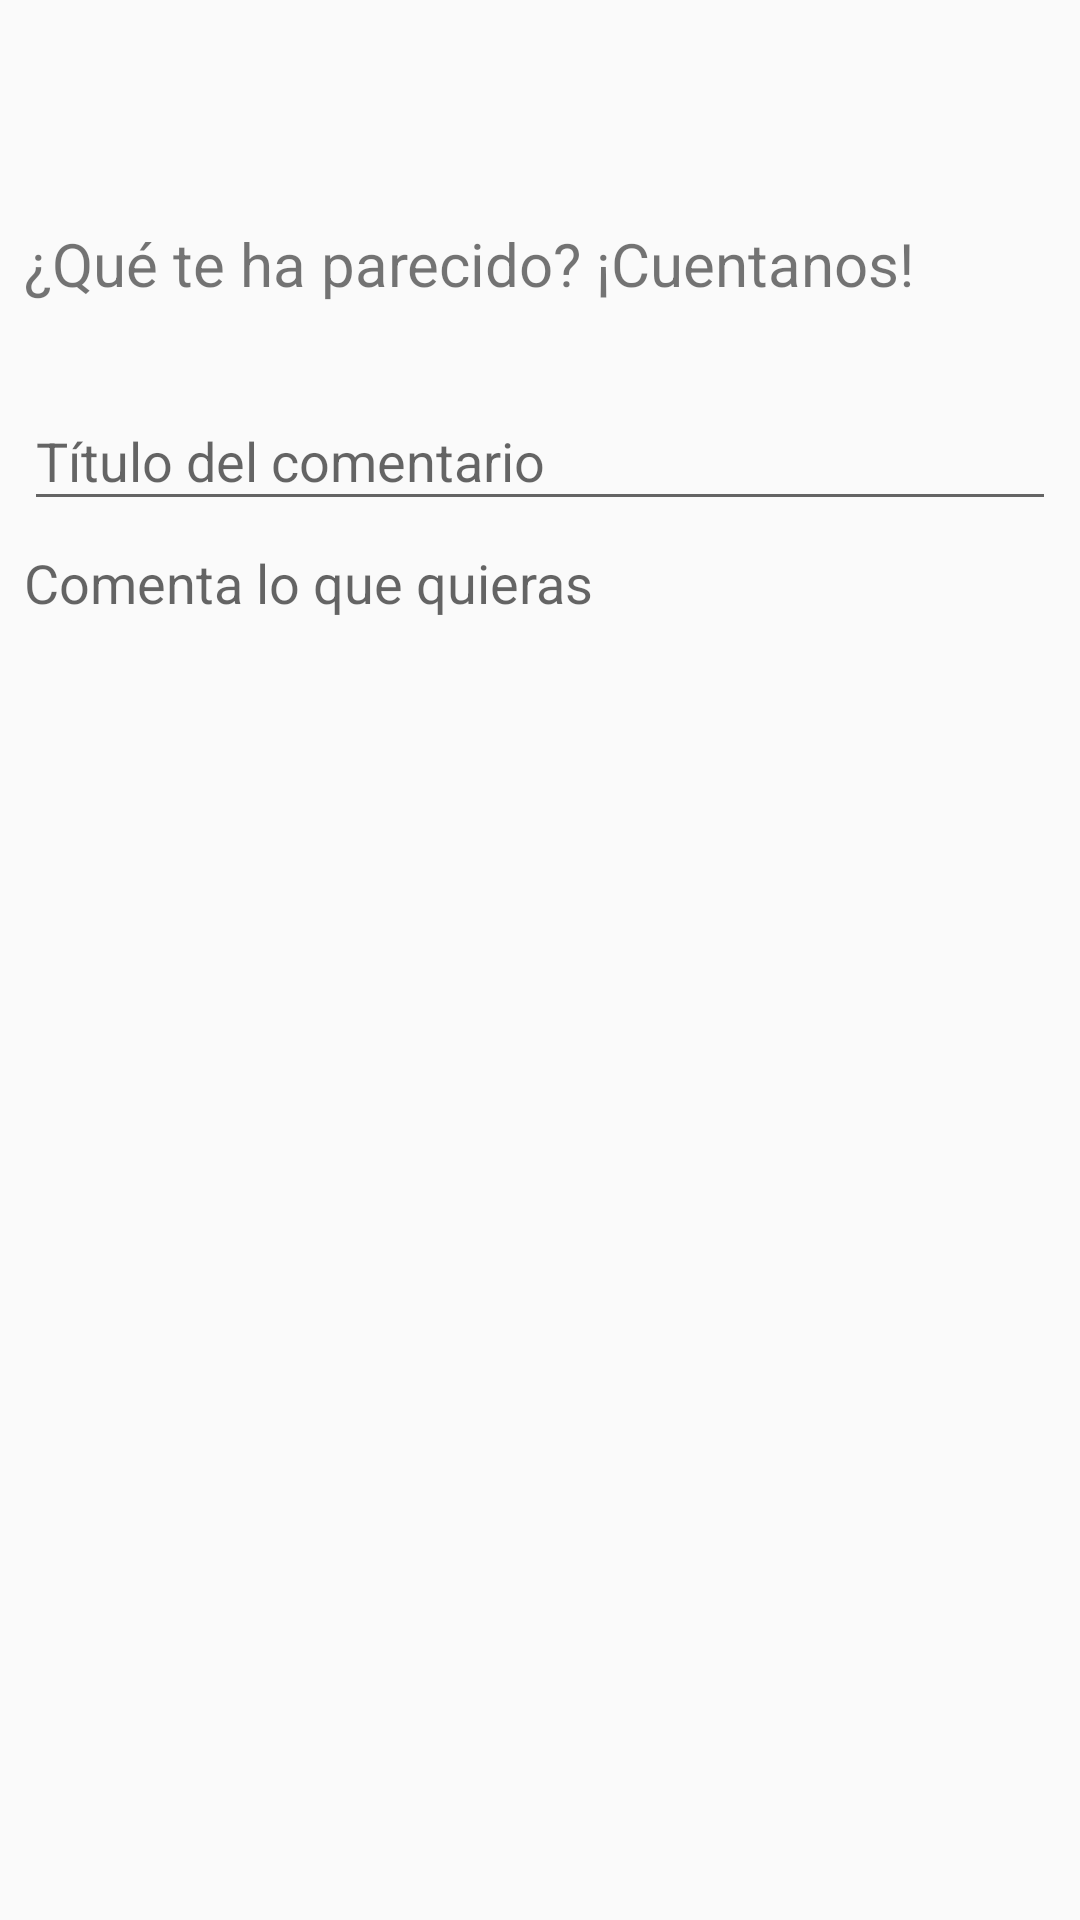

Layout XML and referenced resources for this Android screen:
<!-- AndroidManifest.xml: application theme MyMaterialTheme -->
<!-- res/layout/content_comment.xml -->
<?xml version="1.0" encoding="utf-8"?>
<android.support.constraint.ConstraintLayout xmlns:android="http://schemas.android.com/apk/res/android"
    xmlns:app="http://schemas.android.com/apk/res-auto"
    xmlns:tools="http://schemas.android.com/tools"
    android:layout_width="match_parent"
    android:layout_height="match_parent"
    app:layout_behavior="@string/appbar_scrolling_view_behavior"
    tools:context="es.upm.miw.myapplication.CommentActivity"
    tools:showIn="@layout/activity_comment">

    <ScrollView
        android:id="@+id/login_form"
        android:layout_width="match_parent"
        android:paddingLeft="8dp"
        android:paddingRight="8dp"
        android:layout_height="match_parent">

    <LinearLayout
        android:id="@+id/new_recipe"
        android:layout_width="match_parent"
        android:layout_height="wrap_content"
        android:layout_marginTop="30dp"
        android:orientation="vertical">
        <TextView
            android:id="@+id/recipe_name"
            android:layout_width="match_parent"
            android:textSize="18sp"
            android:layout_marginBottom="20dp"
            android:layout_height="match_parent" />
        <TextView
            android:text="¿Qué te ha parecido? ¡Cuentanos!"
            android:layout_width="match_parent"
            android:textSize="20sp"
            android:layout_marginBottom="20dp"
            android:layout_height="match_parent" />

        <android.support.design.widget.TextInputLayout
            android:layout_width="match_parent"
            android:layout_height="wrap_content">

            <EditText
                android:id="@+id/comment_title"
                android:layout_width="match_parent"
                android:layout_height="wrap_content"
                android:hint="@string/comment_title"
                android:imeOptions="actionUnspecified"
                android:inputType="textWebEditText"
                android:maxLines="1"
                />

        </android.support.design.widget.TextInputLayout>

        <android.support.design.widget.TextInputLayout
            android:layout_width="match_parent"
            android:layout_height="wrap_content">
            <EditText
                android:id="@+id/comment_description"
                android:layout_width="match_parent"
                android:layout_height="wrap_content"
                android:background="@null"
                android:gravity="start|end"
                android:hint="@string/comment"
                android:inputType="textMultiLine"
                android:overScrollMode="always"
                android:scrollbarStyle="insideInset"
                android:scrollbars="vertical"
                android:lines="6"
                android:textAppearance="?android:attr/textAppearanceMedium"
                android:scrollHorizontally="false" />
        </android.support.design.widget.TextInputLayout>
        </LinearLayout>
    </ScrollView>
</android.support.constraint.ConstraintLayout>
<!-- res/layout/activity_comment.xml (included above) -->
<?xml version="1.0" encoding="utf-8"?>
<android.support.design.widget.CoordinatorLayout xmlns:android="http://schemas.android.com/apk/res/android"
    xmlns:app="http://schemas.android.com/apk/res-auto"
    xmlns:tools="http://schemas.android.com/tools"
    android:layout_width="match_parent"
    android:layout_height="match_parent"
    tools:context="es.upm.miw.myapplication.CommentActivity">

    <android.support.design.widget.AppBarLayout
        android:layout_width="match_parent"
        android:layout_height="wrap_content"
        android:theme="@style/MyMaterialTheme.AppBarOverlay">

        <android.support.v7.widget.Toolbar
            android:id="@+id/toolbar"
            android:layout_width="match_parent"
            android:layout_height="?attr/actionBarSize"
            android:background="?attr/colorPrimary"
            app:popupTheme="@style/MyMaterialTheme.PopupOverlay" />

    </android.support.design.widget.AppBarLayout>

    <include layout="@layout/content_comment" />

    <android.support.design.widget.FloatingActionButton
        android:id="@+id/fab"
        android:layout_width="wrap_content"
        android:layout_height="wrap_content"
        android:layout_gravity="bottom|end"
        android:layout_margin="@dimen/fab_margin"
        app:srcCompat="@android:drawable/ic_dialog_email" />

</android.support.design.widget.CoordinatorLayout>
<!-- resources referenced by this layout -->
<resources>
  <dimen name="fab_margin">16dp</dimen>
  <string name="comment">Comenta lo que quieras</string>
  <string name="comment_title">Título del comentario</string>
  <style name="MyMaterialTheme.AppBarOverlay" parent="ThemeOverlay.AppCompat.Dark.ActionBar" />
  <style name="MyMaterialTheme.PopupOverlay" parent="ThemeOverlay.AppCompat.Light" />
  <style name="MyMaterialTheme" parent="MyMaterialTheme.Base">
  
      </style>
  <style name="MyMaterialTheme.Base" parent="Theme.AppCompat.Light.DarkActionBar">
          <item name="windowNoTitle">true</item>
          <item name="windowActionBar">false</item>
          <item name="colorPrimary">@color/colorPrimary</item>
          <item name="colorPrimaryDark">@color/colorPrimaryDark</item>
          <item name="colorAccent">@color/colorAccent</item>
      </style>
  <color name="colorPrimary">#125688</color>
  <color name="colorPrimaryDark">#125688</color>
  <color name="colorAccent">#FF4081</color>
</resources>
